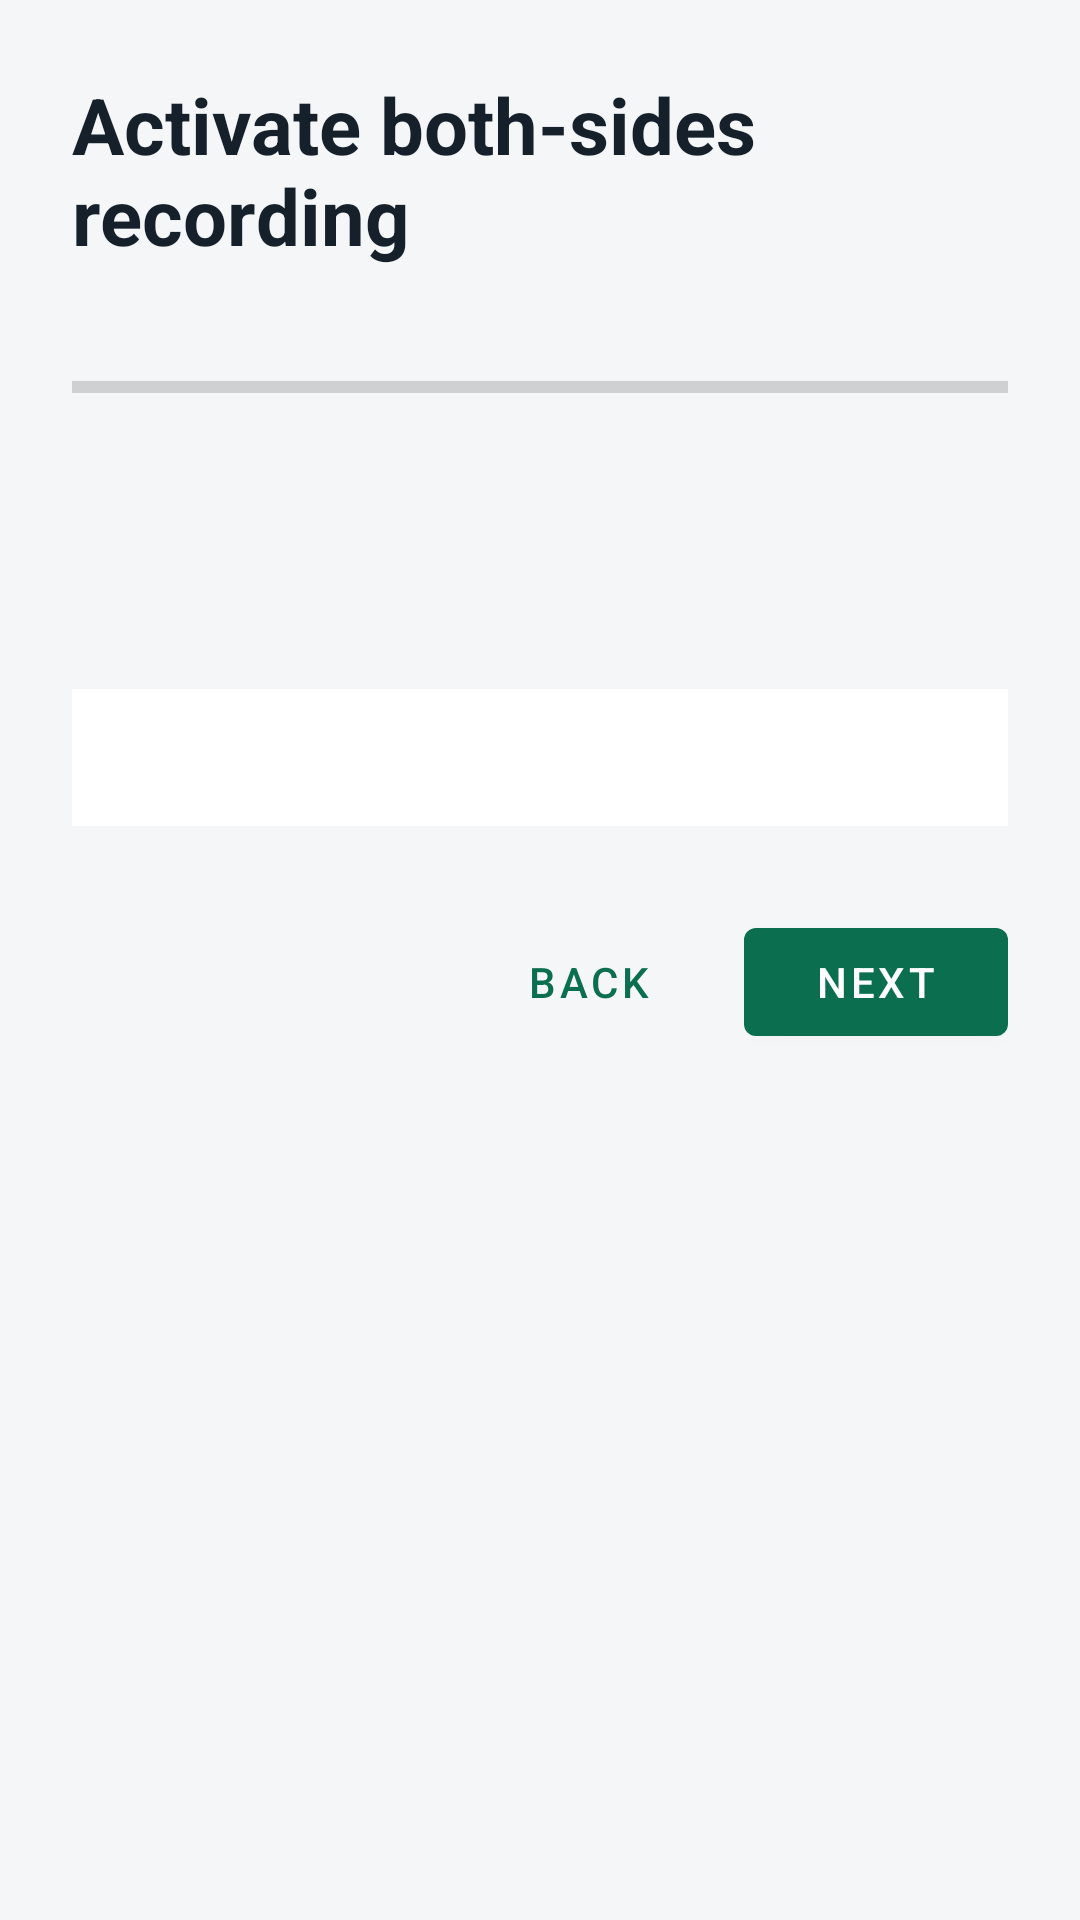

Here is an Android app screen rendered from its layout file. Give the layout XML and the strings, colors and styles it references.
<!-- AndroidManifest.xml: application theme Theme.VoipCallRecorder -->
<!-- res/layout/activity_wizard.xml -->
<?xml version="1.0" encoding="utf-8"?>
<ScrollView xmlns:android="http://schemas.android.com/apk/res/android"
    android:layout_width="match_parent"
    android:layout_height="match_parent"
    android:fillViewport="true"
    android:background="@color/bg">

    <LinearLayout
        android:layout_width="match_parent"
        android:layout_height="wrap_content"
        android:orientation="vertical"
        android:padding="24dp">

        <TextView
            android:layout_width="match_parent"
            android:layout_height="wrap_content"
            android:text="@string/guide_title"
            android:textColor="@color/ink"
            android:textSize="26sp"
            android:textStyle="bold" />

        <TextView
            android:id="@+id/stepCounter"
            android:layout_width="match_parent"
            android:layout_height="wrap_content"
            android:layout_marginTop="6dp"
            android:textColor="@color/accent"
            android:textSize="13sp"
            android:textStyle="bold" />

        <ProgressBar
            android:id="@+id/stepProgress"
            style="?android:attr/progressBarStyleHorizontal"
            android:layout_width="match_parent"
            android:layout_height="8dp"
            android:layout_marginTop="12dp"
            android:max="100"
            android:progress="0" />

        <TextView
            android:id="@+id/stepLabel"
            android:layout_width="match_parent"
            android:layout_height="wrap_content"
            android:layout_marginTop="20dp"
            android:textColor="@color/ink"
            android:textSize="20sp"
            android:textStyle="bold" />

        <TextView
            android:id="@+id/stepBody"
            android:layout_width="match_parent"
            android:layout_height="wrap_content"
            android:layout_marginTop="12dp"
            android:lineSpacingExtra="5dp"
            android:textColor="@color/ink"
            android:textSize="16sp" />

        <TextView
            android:id="@+id/stepTip"
            android:layout_width="match_parent"
            android:layout_height="wrap_content"
            android:layout_marginTop="16dp"
            android:background="@android:color/white"
            android:lineSpacingExtra="3dp"
            android:padding="14dp"
            android:textColor="@color/warn"
            android:textSize="13sp" />

        <LinearLayout
            android:id="@+id/pairingBox"
            android:layout_width="match_parent"
            android:layout_height="wrap_content"
            android:layout_marginTop="20dp"
            android:orientation="vertical"
            android:visibility="gone">

            <com.google.android.material.textfield.TextInputLayout
                android:layout_width="match_parent"
                android:layout_height="wrap_content"
                android:hint="Pairing code (6 digits)">
                <com.google.android.material.textfield.TextInputEditText
                    android:id="@+id/inputPairingCode"
                    android:layout_width="match_parent"
                    android:layout_height="wrap_content"
                    android:inputType="number"
                    android:maxLength="6" />
            </com.google.android.material.textfield.TextInputLayout>

            <com.google.android.material.textfield.TextInputLayout
                android:layout_width="match_parent"
                android:layout_height="wrap_content"
                android:layout_marginTop="8dp"
                android:hint="IP:port (optional note)">
                <com.google.android.material.textfield.TextInputEditText
                    android:id="@+id/inputPairingPort"
                    android:layout_width="match_parent"
                    android:layout_height="wrap_content"
                    android:hint="e.g. 192.168.1.10:37123"
                    android:inputType="text" />
            </com.google.android.material.textfield.TextInputLayout>
        </LinearLayout>

        <com.google.android.material.button.MaterialButton
            android:id="@+id/btnAction"
            android:layout_width="match_parent"
            android:layout_height="wrap_content"
            android:layout_marginTop="20dp"
            android:visibility="gone" />

        <LinearLayout
            android:layout_width="match_parent"
            android:layout_height="wrap_content"
            android:layout_marginTop="28dp"
            android:gravity="end"
            android:orientation="horizontal">

            <com.google.android.material.button.MaterialButton
                android:id="@+id/btnBack"
                style="@style/Widget.MaterialComponents.Button.TextButton"
                android:layout_width="wrap_content"
                android:layout_height="wrap_content"
                android:text="Back" />

            <com.google.android.material.button.MaterialButton
                android:id="@+id/btnNext"
                android:layout_width="wrap_content"
                android:layout_height="wrap_content"
                android:layout_marginStart="8dp"
                android:text="Next" />
        </LinearLayout>
    </LinearLayout>
</ScrollView>
<!-- resources referenced by this layout -->
<resources>
  <color name="accent">#0B6E4F</color>
  <color name="bg">#F4F6F8</color>
  <color name="ink">#15202B</color>
  <color name="warn">#9A3412</color>
  <string name="guide_title">Activate both-sides recording</string>
  <style name="Theme.VoipCallRecorder" parent="Theme.MaterialComponents.Light.NoActionBar">
          <item name="colorPrimary">@color/accent</item>
          <item name="colorPrimaryVariant">@color/accent</item>
          <item name="colorOnPrimary">@android:color/white</item>
          <item name="android:statusBarColor">@color/bg</item>
          <item name="android:navigationBarColor">@color/bg</item>
          <item name="android:windowBackground">@color/bg</item>
      </style>
</resources>
